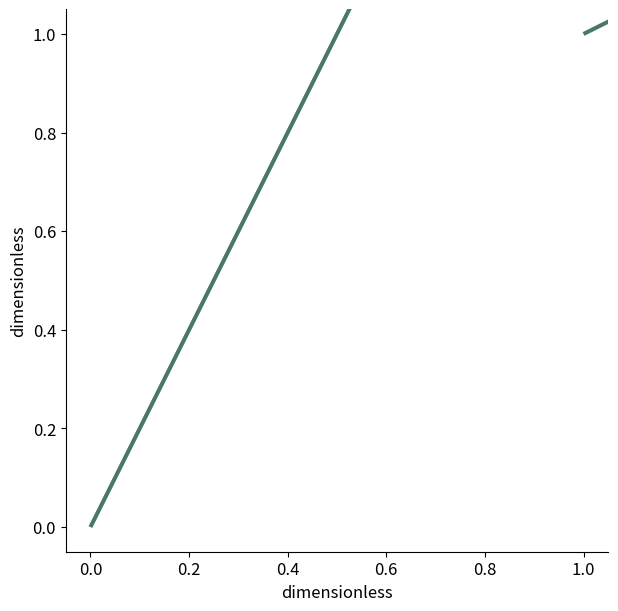

Python code for this plot:
# Tuyan deterministic figure renderer v1; values are immutable source data.
import json
import math
import numpy as np
import matplotlib
matplotlib.use('Agg')
import matplotlib.pyplot as plt
from matplotlib.patches import Circle
from matplotlib.colors import ListedColormap, BoundaryNorm
d = json.loads("{\"type\":\"vector_field\",\"rows\":[{\"x\":0,\"y\":0,\"u\":1,\"v\":2},{\"x\":1,\"y\":1,\"u\":2,\"v\":1}],\"units\":{\"value\":\"dimensionless\",\"x\":\"dimensionless\",\"y\":\"dimensionless\",\"size\":\"dimensionless\",\"low\":\"dimensionless\",\"high\":\"dimensionless\",\"start\":\"dimensionless\",\"end\":\"dimensionless\",\"effect\":\"dimensionless\",\"p\":\"dimensionless\",\"mean\":\"dimensionless\",\"fpr\":\"dimensionless\",\"tpr\":\"dimensionless\",\"recall\":\"dimensionless\",\"precision\":\"dimensionless\",\"predicted\":\"dimensionless\",\"observed\":\"dimensionless\",\"count\":\"dimensionless\",\"a\":\"dimensionless\",\"b\":\"dimensionless\",\"se\":\"dimensionless\",\"u\":\"dimensionless\",\"v\":\"dimensionless\",\"time\":\"dimensionless\",\"event\":\"dimensionless\"},\"options\":{\"bandwidth\":0.5,\"bins\":5,\"nullValue\":0,\"initialValue\":0,\"levels\":[0.5,1,1.5]},\"analysis\":{\"method\":\"pca\",\"description\":\"Synthetic precomputed QA values; not a statistical analysis of research data.\",\"pKind\":\"p\"},\"variants\":[],\"pixels\":1024,\"plotStyle\":{\"width\":9,\"height\":6,\"fontSize\":12}}")
r, kind, opt = d['rows'], d['type'], d['options']
plt.rcParams.update({'font.size':d['plotStyle']['fontSize']})
fig, ax = plt.subplots(figsize=(d['plotStyle']['width'], d['plotStyle']['height']), layout='constrained')
fig.set_facecolor('white')
fig._tuyan_target_pixels = d['pixels']
colors = ['#487968','#c58b53','#647da6','#a77592','#a5a659']
labels = [str(row.get('label',i+1)) for i,row in enumerate(r)]
unit = d['units']
def col(name):
    return np.array([row[name] for row in r], dtype=float)
def grouped():
    names = list(dict.fromkeys([str(row.get('group','Data')) for row in r]))
    return names, [np.array([row['value'] for row in r if str(row.get('group','Data')) == name], dtype=float) for name in names]
def density(values):
    # User-specified positive bandwidth; no concealed automatic inference.
    bw=float(opt['bandwidth'])
    grid=np.linspace(float(min(values))-3*bw,float(max(values))+3*bw,256)
    z=(grid[:,None]-values[None,:])/bw
    return grid,np.exp(-0.5*z*z).mean(axis=1)/(bw*math.sqrt(2*math.pi))
if kind in ['bar','dotplot','lollipop','forest']:
    y=np.arange(len(r)); values=col('value')
    if kind=='bar':
        bars=ax.barh(y,values,color=colors[0]); assert np.allclose([b.get_width() for b in bars],values)
    elif kind=='lollipop':
        ax.hlines(y,0,values,color=colors[0]); ax.scatter(values,y,color=colors[0])
    elif kind=='forest':
        ax.errorbar(values,y,xerr=np.vstack([values-col('low'),col('high')-values]),fmt='o',color=colors[0],capsize=3)
        ax.axvline(float(opt['nullValue']),color='#969e96',linestyle='--')
    else: ax.scatter(values,y,color=colors[0])
    ax.set_yticks(y,labels);ax.invert_yaxis();ax.set_xlabel(unit['value'])
elif kind in ['dumbbell','gantt']:
    y=np.arange(len(r));start,end=col('start'),col('end')
    if kind=='gantt': ax.barh(y,end-start,left=start,color=colors[0])
    else:
        ax.hlines(y,start,end,color='#9da99e');ax.scatter(start,y,label=opt.get('startLabel','Start'),color=colors[0]);ax.scatter(end,y,label=opt.get('endLabel','End'),color=colors[1]);ax.legend()
    ax.set_yticks(y,labels);ax.invert_yaxis();ax.set_xlabel(unit['start'])
elif kind=='waterfall':
    values=col('value');start=float(opt['initialValue'])+np.r_[0,np.cumsum(values)[:-1]]
    ax.bar(np.arange(len(r)),values,bottom=start,color=[colors[0] if v>=0 else colors[1] for v in values]);ax.set_xticks(np.arange(len(r)),labels,rotation=30);ax.set_ylabel(unit['value']);ax.axhline(0,color='#adb3a9')
elif kind=='histogram':
    values=col('value');counts,edges=np.histogram(values,bins=opt['bins'])
    assert int(counts.sum())==len(values)
    artists=ax.bar(edges[:-1],counts,width=np.diff(edges),align='edge',color=colors[0],edgecolor='white')
    assert np.allclose([p.get_height() for p in artists],counts)
    ax.set_xlabel(unit['value']);ax.set_ylabel('Count')
elif kind=='stripplot':
    names,groups=grouped()
    for i,values in enumerate(groups):ax.scatter(np.full(len(values),i),values,color=colors[i%len(colors)],s=22,alpha=.7)
    ax.set_xticks(np.arange(len(names)),names);ax.set_ylabel(unit['value'])
elif kind in ['boxplot','violin','raincloud','density','ridgeline']:
    names,groups=grouped()
    if kind=='boxplot': ax.boxplot(groups,whis=1.5,showfliers=True);ax.set_xticks(np.arange(len(names))+1,names);ax.set_ylabel(unit['value'])
    elif kind=='violin':
        # bw_method is explicit to avoid a hidden bandwidth choice.
        ax.violinplot(groups,showmeans=False,showmedians=True,bw_method=float(opt['bandwidth']));ax.set_xticks(np.arange(len(names))+1,names);ax.set_ylabel(unit['value'])
    else:
        for i,values in enumerate(groups):
            grid,pdf=density(values); color=colors[i%len(colors)]
            if kind=='density': ax.plot(grid,pdf,color=color,label=names[i])
            else:
                base=float(i);scale=0.65/max(pdf) if max(pdf)>0 else 1
                ax.fill_between(grid,base,base+pdf*scale,color=color,alpha=0.45)
                if kind=='raincloud':
                    ax.scatter(values,np.full(len(values),base-0.15),color=color,s=15)
                    ax.boxplot([values],positions=[base-0.35],vert=False,widths=.15,whis=1.5,manage_ticks=False)
        ax.set_xlabel(unit['value'])
        if kind=='density':ax.set_ylabel('Density');ax.legend()
        else:ax.set_yticks(np.arange(len(names)),names)
elif kind=='ecdf':
    values=np.sort(col('value')); p=np.arange(1,len(values)+1)/len(values)
    line=ax.step(values,p,where='post',color=colors[0])[0];assert np.allclose(line.get_ydata(),p)
    ax.set_xlabel(unit['value']);ax.set_ylabel('Cumulative proportion');ax.set_ylim(0,1)
elif kind in ['line','area','scatter','bubble','ordination','ma_plot','volcano','roc','pr_curve','calibration','bland_altman','funnel_meta']:
    xname,yname='x','y'
    if kind=='ma_plot':xname,yname='mean','effect'
    if kind=='roc':xname,yname='fpr','tpr'
    if kind=='pr_curve':xname,yname='recall','precision'
    if kind=='calibration':xname,yname='predicted','observed'
    if kind=='funnel_meta':xname,yname='effect','se'
    if kind=='volcano':x=col('effect');y=-np.log10(col('p'));xlabel='Effect ('+unit['effect']+')';ylabel='-log10('+d['analysis']['pKind']+')'
    elif kind=='bland_altman':
        a,b=col('a'),col('b');x=(a+b)/2;y=a-b;bias=np.mean(y);sd=np.std(y,ddof=1)
        for line,label in [(bias,'Mean difference'),(bias-1.96*sd,'Lower agreement limit'),(bias+1.96*sd,'Upper agreement limit')]:ax.axhline(line,color='#9a9f96',linestyle='--',label=label)
        ax.legend(fontsize=8);xlabel='Mean ('+unit['a']+')';ylabel='A - B ('+unit['a']+')'
    else:x,y=col(xname),col(yname);xlabel=xname+' ('+unit[xname]+')';ylabel=yname+' ('+unit[yname]+')'
    if kind in ['line','area','roc','pr_curve','calibration']:
        order=np.lexsort((y,x)) if kind=='roc' else np.argsort(x,kind='stable');x,y=x[order],y[order]
        artist=ax.plot(x,y,color=colors[0],marker='o',markersize=3)[0];assert np.allclose(artist.get_ydata(),y)
        if kind=='area':ax.fill_between(x,0,y,color=colors[0],alpha=.25)
    else:
        artist=ax.scatter(x,y,s=col('size')*float(opt.get('areaScale',20)) if kind=='bubble' else 26,color=colors[0]);assert np.allclose(artist.get_offsets(),np.column_stack([x,y]))
    ax.set_xlabel(xlabel);ax.set_ylabel(ylabel)
    if kind=='bubble':
        handles,legend_labels=artist.legend_elements(prop='sizes',num=3,func=lambda size:size/float(opt.get('areaScale',20)))
        ax.legend(handles,legend_labels,title='Area ('+unit['size']+')',fontsize=8)
    if kind in ['roc','calibration']:ax.plot([0,1],[0,1],linestyle='--',color='#adb3a9');ax.set_xlim(0,1);ax.set_ylim(0,1)
    if kind=='pr_curve':ax.set_xlim(0,1);ax.set_ylim(0,1)
    if kind=='funnel_meta':ax.invert_yaxis()
    if kind=='ordination':ax.text(.01,1.02,d['analysis']['method'].upper(),transform=ax.transAxes,fontsize=10)
elif kind in ['heatmap','adjacency_matrix','correlation_matrix','confusion_matrix','bubble_matrix','binary_matrix']:
    names_y=list(dict.fromkeys([str(row['row']) for row in r]));names_x=list(dict.fromkeys([str(row['column']) for row in r]))
    matrix=np.full((len(names_y),len(names_x)),np.nan)
    for row in r:matrix[names_y.index(str(row['row'])),names_x.index(str(row['column']))]=row['value']
    if kind=='bubble_matrix':
        for row in r:ax.scatter(names_x.index(str(row['column'])),names_y.index(str(row['row'])),s=row['value']*float(opt.get('areaScale',25)),color=colors[0])
        ax.invert_yaxis()
    elif kind=='binary_matrix':
        cmap=ListedColormap(['#f1f3ed','#487968']);cmap.set_bad('#b7b9b2')
        img=ax.pcolormesh(np.arange(len(names_x)+1)-.5,np.arange(len(names_y)+1)-.5,matrix,cmap=cmap,norm=BoundaryNorm([-.5,.5,1.5],2),shading='flat');ax.invert_yaxis();fig.colorbar(img,ax=ax,ticks=[0,1],label='0 absent / 1 present; grey missing')
        assert np.allclose(img.get_array(),matrix,equal_nan=True)
    else:
        img=ax.pcolormesh(np.arange(len(names_x)+1)-.5,np.arange(len(names_y)+1)-.5,matrix,cmap='RdBu_r' if kind=='correlation_matrix' else 'viridis',vmin=-1 if kind=='correlation_matrix' else None,vmax=1 if kind=='correlation_matrix' else None,shading='flat');ax.invert_yaxis();fig.colorbar(img,ax=ax,label=unit['value'])
        assert np.allclose(img.get_array(),matrix,equal_nan=True)
    ax.set_xticks(np.arange(len(names_x)),names_x,rotation=40,ha='right');ax.set_yticks(np.arange(len(names_y)),names_y)
    if kind=='confusion_matrix':ax.set_xlabel('Predicted class');ax.set_ylabel('True class')
elif kind=='pie':
    values=col('value');wedges,_=ax.pie(values,labels=labels,colors=colors,normalize=True)
    assert np.allclose([(w.theta2-w.theta1)/360 for w in wedges],values/sum(values),atol=1e-6)
elif kind=='rose':
    fig.delaxes(ax);ax=fig.add_subplot(111,projection='polar');values=col('value');theta=np.arange(len(r))*2*np.pi/len(r)
    ax.bar(theta,np.sqrt(values),width=2*np.pi/len(r),color=colors[0],edgecolor='white');ax.set_xticks(theta,labels);ax.set_ylabel('Radius = sqrt(value)')
elif kind in ['gene_track','protein_domain']:
    start,end=col('start'),col('end');ax.barh(np.arange(len(r)),end-start,left=start,color=colors[0]);ax.set_yticks(np.arange(len(r)),labels);ax.set_xlabel(unit['start']);ax.invert_yaxis()
elif kind=='vector_field':
    artist=ax.quiver(col('x'),col('y'),col('u'),col('v'),angles='xy',scale_units='xy',scale=1,color=colors[0]);ax.set_xlabel(unit['x']);ax.set_ylabel(unit['y']);ax.set_aspect('equal')
elif kind=='contour':
    xs=np.unique(col('x'));ys=np.unique(col('y'));z=np.full((len(ys),len(xs)),np.nan)
    for row in r:z[list(ys).index(row['y']),list(xs).index(row['x'])]=row['value']
    cs=ax.contour(xs,ys,z,levels=opt['levels'])
    for label in ax.clabel(cs,inline=False,fontsize=8):label.set_bbox({'facecolor':'white','edgecolor':'none','pad':1})
    ax.set_xlabel(unit['x']);ax.set_ylabel(unit['y'])
elif kind=='kaplan_meier':
    names=list(dict.fromkeys([str(row.get('group','Data')) for row in r]))
    for i,name in enumerate(names):
        data=[row for row in r if str(row.get('group','Data'))==name];times=sorted(set(row['time'] for row in data));xs=[0.];ys=[1.];s=1.
        for t in times:
            risk=sum(row['time']>=t for row in data);events=sum(row['time']==t and row['event']==1 for row in data)
            s=s*(1-events/risk);xs.append(t);ys.append(s)
            cens=sum(row['time']==t and row['event']==0 for row in data)
            if cens:ax.plot(t,s,marker='+',color=colors[i%len(colors)])
        ax.step(xs,ys,where='post',label=name,color=colors[i%len(colors)])
    ax.set_ylim(0,1.03);ax.set_ylabel('Survival probability (no CI estimated)');ax.set_xlabel(unit['time']);ax.legend()
elif kind in ['venn','upset']:
    names=[row['set'] for row in r];sets=[set(row['members']) for row in r];members=set().union(*sets);counts={}
    for item in members:
        mask=tuple(item in s for s in sets);counts[mask]=counts.get(mask,0)+1
    if kind=='venn':
        for x,color,name in [(0.4,colors[0],names[0]),(.65,colors[1],names[1])]:ax.add_patch(Circle((x,.5),.23,facecolor=color,alpha=.25));ax.text(x,.78,name,ha='center')
        for x,key in [(.29,(True,False)),(.525,(True,True)),(.76,(False,True))]:ax.text(x,.5,str(counts.get(key,0)),ha='center')
        ax.set_xlim(0,1.05);ax.set_ylim(0,1);ax.set_aspect('equal');ax.axis('off');ax.text(.5,.1,'Areas are schematic; labels show exact counts',ha='center',fontsize=8)
    else:
        masks=sorted(counts,key=lambda m:(-counts[m],m));ax.bar(np.arange(len(masks)),[counts[m] for m in masks],color=colors[0]);ax.set_xticks(np.arange(len(masks)),[' & '.join(names[i] for i,v in enumerate(m) if v) for m in masks],rotation=35,ha='right');ax.set_ylabel('Exclusive intersection size')
        # Membership matrix below bars is necessary to distinguish UpSet from a bar chart.
        matrix_ax=ax.inset_axes([0,-.48,1,.27]);matrix_ax.set_xlim(-.5,len(masks)-.5)
        for j,m in enumerate(masks):
            ys=[i for i,v in enumerate(m) if v];matrix_ax.plot([j]*len(ys),ys,color=colors[0]);matrix_ax.scatter([j]*len(names),np.arange(len(names)),color=[colors[0] if v else '#dde1d8' for v in m])
        matrix_ax.set_yticks(np.arange(len(names)),names);matrix_ax.set_xticks([]);matrix_ax.invert_yaxis()

checks={}
computed={}
def audit(name,actual,expected,atol=1e-8):
    a=np.asarray(actual,dtype=float);e=np.asarray(expected,dtype=float)
    assert a.shape==e.shape and np.allclose(a,e,rtol=1e-7,atol=atol,equal_nan=True), 'Numeric artist mismatch: '+name
    mask=np.isfinite(a)&np.isfinite(e)
    error=float(np.max(np.abs(a[mask]-e[mask]))) if np.any(mask) else 0.
    checks[name]={'count':int(a.size),'absoluteError':error,'passed':True}
if kind=='bar':audit('bar_widths',[p.get_width() for p in ax.patches],col('value'))
elif kind in ['dotplot','lollipop']:audit('point_values',ax.collections[-1].get_offsets()[:,0],col('value'))
elif kind=='forest':
    audit('point_estimates',ax.lines[0].get_xdata(),col('value'))
    audit('intervals',np.array(ax.collections[0].get_segments())[:,:,0],np.column_stack([col('low'),col('high')]))
elif kind=='dumbbell':
    audit('start_points',ax.collections[1].get_offsets()[:,0],col('start'));audit('end_points',ax.collections[2].get_offsets()[:,0],col('end'))
elif kind=='gantt':
    audit('interval_start',[p.get_x() for p in ax.patches],col('start'));audit('interval_width',[p.get_width() for p in ax.patches],col('end')-col('start'))
elif kind=='waterfall':
    audit('increments',[p.get_height() for p in ax.patches],col('value'));audit('cumulative_baselines',[p.get_y() for p in ax.patches],float(opt['initialValue'])+np.r_[0,np.cumsum(col('value'))[:-1]])
    computed['cumulativeValues']=(float(opt['initialValue'])+np.cumsum(col('value'))).tolist()
elif kind=='histogram':
    audit('bin_heights',[p.get_height() for p in ax.patches],counts);audit('total_count',[sum(p.get_height() for p in ax.patches)],[len(r)]);computed['binEdges']=edges.tolist();computed['binCounts']=counts.tolist()
elif kind=='stripplot':
    for i,values in enumerate(groups):audit('observations_'+str(i),ax.collections[i].get_offsets()[:,1],values)
elif kind=='boxplot':
    for i,values in enumerate(groups):audit('median_'+str(i),ax.lines[i*7+5].get_ydata(),[np.median(values)]*2)
elif kind=='violin':
    medians=ax.collections[-1].get_segments();audit('medians',[x[0,1] for x in medians],[np.median(v) for v in groups])
elif kind in ['density','ridgeline','raincloud']:
    computed['bandwidth']=float(opt['bandwidth']);computed['groupSizes']=[len(v) for v in groups]
    for i,values in enumerate(groups):
        grid,pdf=density(values)
        if kind=='density':audit('density_'+str(i),ax.lines[i].get_ydata(),pdf)
        else:
            top=np.column_stack([grid,i+pdf*(.65/max(pdf))]);bottom=np.column_stack([grid,np.full(len(grid),i)])
            expected=np.vstack([top[0],bottom,top[-1],top[::-1],top[0]])
            audit('density_polygon_'+str(i),ax.collections[i*(2 if kind=='raincloud' else 1)].get_paths()[0].vertices,expected)
        if kind=='raincloud':audit('observations_'+str(i),ax.collections[i*2+1].get_offsets()[:,0],values)
elif kind=='ecdf':
    audit('ecdf_sorted_values',ax.lines[0].get_xdata(),np.sort(col('value')));audit('ecdf_probability',ax.lines[0].get_ydata(),np.arange(1,len(r)+1)/len(r))
elif kind in ['line','area','roc','pr_curve','calibration']:audit('plotted_xy',np.column_stack([artist.get_xdata(),artist.get_ydata()]),np.column_stack([x,y]))
elif kind in ['scatter','bubble','ordination','ma_plot','volcano','bland_altman','funnel_meta']:
    audit('point_coordinates',artist.get_offsets(),np.column_stack([x,y]))
    if kind=='bubble':audit('marker_area',artist.get_sizes(),col('size')*float(opt.get('areaScale',20)))
    if kind=='volcano':computed['negativeLog10P']=y.tolist()
    if kind=='bland_altman':
        audit('agreement_limits',[ln.get_ydata()[0] for ln in ax.lines[:3]],[bias,bias-1.96*sd,bias+1.96*sd]);computed.update({'meanDifference':float(bias),'sampleSdDifference':float(sd),'limits':[float(bias-1.96*sd),float(bias+1.96*sd)]})
elif kind in ['heatmap','adjacency_matrix','correlation_matrix','confusion_matrix','binary_matrix']:audit('matrix_cells',img.get_array(),matrix);computed['missingCells']=int(np.isnan(matrix).sum())
elif kind=='bubble_matrix':audit('marker_areas',[c.get_sizes()[0] for c in ax.collections],col('value')*float(opt.get('areaScale',25)))
elif kind=='pie':audit('angular_proportions',[(w.theta2-w.theta1)/360 for w in wedges],col('value')/sum(col('value')),1e-6)
elif kind=='rose':audit('area_proportions',[p.get_height()**2 for p in ax.patches],col('value'))
elif kind=='vector_field':audit('vectors',np.column_stack([artist.U,artist.V]),np.column_stack([col('u'),col('v')]))
elif kind=='contour':
    audit('contour_levels',cs.levels,opt['levels'])
    for level,path in zip(cs.levels,cs.get_paths()):
        points=path.vertices
        if len(points)==0:continue
        assert np.all(points[:,0]>=xs[0]) and np.all(points[:,0]<=xs[-1]) and np.all(points[:,1]>=ys[0]) and np.all(points[:,1]<=ys[-1]), 'Contour outside data grid'
        ix=np.clip(np.searchsorted(xs,points[:,0],side='right')-1,0,len(xs)-2);iy=np.clip(np.searchsorted(ys,points[:,1],side='right')-1,0,len(ys)-2)
        tx=(points[:,0]-xs[ix])/(xs[ix+1]-xs[ix]);ty=(points[:,1]-ys[iy])/(ys[iy+1]-ys[iy])
        interpolated=(1-tx)*(1-ty)*z[iy,ix]+tx*(1-ty)*z[iy,ix+1]+(1-tx)*ty*z[iy+1,ix]+tx*ty*z[iy+1,ix+1]
        audit('contour_vertices_'+str(float(level)),interpolated,np.full(len(points),level))
    computed['gridShape']=list(z.shape)
elif kind=='kaplan_meier':
    survival_lines=[ln for ln in ax.lines if ln.get_drawstyle()=='steps-post']
    for i,name in enumerate(names):
        data=[row for row in r if str(row.get('group','Data'))==name];prob=1.;expected=[1.]
        for t in sorted(set(row['time'] for row in data)):
            prob*=1-sum(row['time']==t and row['event']==1 for row in data)/sum(row['time']>=t for row in data);expected.append(prob)
        audit('survival_'+str(i),survival_lines[i].get_ydata(),expected)
        computed[name]={'survival':expected}
elif kind=='venn':audit('intersection_labels',[float(t.get_text()) for t in ax.texts[2:5]],[counts.get((True,False),0),counts.get((True,True),0),counts.get((False,True),0)])
elif kind=='upset':audit('exclusive_intersections',[p.get_height() for p in ax.patches],[counts[m] for m in masks]);audit('union_size',[sum(p.get_height() for p in ax.patches)],[len(members)])
assert checks, 'Missing numeric audit for '+kind
fig._tuyan_validation={'typeId':kind,'checks':checks,'computations':computed,'analysis':d['analysis'],'suppliedFields':list(r[0]),'dataSourcePolicy':'User supplied values; artist checks do not establish source authenticity or study validity.'}

for collection in fig.findobj(matplotlib.collections.Collection):collection.set_rasterized(False)
for spine in ['top','right']:
    if spine in ax.spines: ax.spines[spine].set_visible(False)
